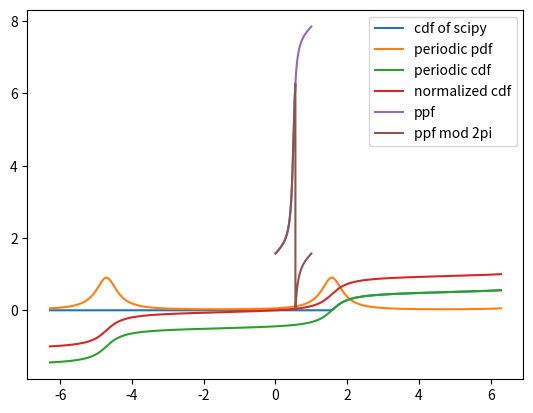

Write the Python code that produced this figure.
from functools import partial
from typing import List

import numpy as np
import numpy.typing as npt
from matplotlib import pyplot as plt
from scipy import optimize
from scipy.stats import wrapcauchy


def fisher_info_2x2(rho: float) -> npt.NDArray[np.float64]:
    """
    巻き込みコーシー分布のフィッシャー情報量を計算する
    """
    rho_p2 = rho * rho
    bunbo = (1 - rho_p2) ** 2
    return np.array(
        [
            [2 * rho_p2 / bunbo, 0],
            [0, 2 / bunbo],
        ]
    )


def fisher_mat_inv_diag(rho: float) -> List[float]:
    """
    巻き込みコーシー分布のフィッシャー情報量の逆行列の対角成分を計算する
    """
    rho_p2 = rho * rho
    bunbo = (1 - rho_p2) ** 2
    return [bunbo / (2 * rho_p2), bunbo / 2]


def wrapcauchy_true_pdf(
    x: npt.NDArray[np.float64], c: float, loc: float = 0.0, scale: float = 1.0
) -> npt.NDArray[np.float64]:
    """[loc, loc+2*pi*scale] で定義されている pdf を R 全体に拡張"""
    norm_x = loc + np.remainder(x - loc, 2 * np.pi * scale)
    return wrapcauchy.pdf(norm_x, c, loc, scale)


def wrapcauchy_periodic_cdf(
    x: npt.NDArray[np.float64], c: float, loc: float = 0.0, scale: float = 1.0
) -> npt.NDArray[np.float64]:
    """[loc, loc+2*pi*scale] で定義されている cdf を R 全体に拡張"""
    norm_x = loc + np.remainder(x - loc, 2 * np.pi * scale)
    return wrapcauchy.cdf(norm_x, c, loc, scale) + np.floor_divide(
        x - loc, 2 * np.pi * scale
    )


def cumsum_hist(mu: float, rho: float, bin_num) -> npt.NDArray[np.float64]:
    """[0, 2pi] を bin_num 等分した区間でのcdfの値を返す
    [F(i/D)] i=0,1,...,D
    """
    x = np.linspace(0, 2 * np.pi, bin_num + 1)
    y = wrapcauchy_periodic_cdf(x, rho, mu, 1) - wrapcauchy_periodic_cdf(0, rho, mu, 1)

    assert len(y) == bin_num + 1
    assert abs(y[0] - 0.0) < 1e-7
    assert abs(y[-1] - 1.0) < 1e-7
    return y


def cumsum_hist_data(sample, bin_Num) -> npt.NDArray[np.float64]:
    """[0, 2pi] を bin_num 等分した区間でのデータのcdfの値を返す
    [F(i/D)] i=0,1,...,D
    """
    n = len(sample)
    data_hist = np.zeros(bin_Num + 1)
    for x in sample:
        data_hist[np.clip(int(x / (2 * np.pi) * bin_Num) + 1, 1, bin_Num)] += 1
    data_cumsum_hist = np.cumsum(data_hist) / n

    assert abs(data_cumsum_hist[0] - 0.0) < 1e-7
    assert abs(data_cumsum_hist[-1] - 1.0) < 1e-7
    return data_cumsum_hist


def quantile_sampling(
    mu: float, rho: float, sample_num: int
) -> npt.NDArray[np.float64]:
    """巻き込みコーシー分布から分位点サンプリングする
    ソート済みのサンプルを返す。

    Args:
        mu (float): 分布のパラメータ
        rho (float): 分布のパラメータ
        sample_num (int): サンプルする数

    Returns:
        npt.NDArray[np.float64]: [0, 2pi] の範囲のサンプル。F^(-1)(i/D) (i=0, 1, ..., D)
    """
    x = np.linspace(0, 1, sample_num)
    y = wrapcauchy.ppf(x, rho, mu, 1)
    y2 = np.remainder(y, 2 * np.pi)
    assert np.all((0 <= y2) & (y2 <= 2 * np.pi))
    return y2


# see section 3.2
def _q(w, n, x) -> complex:
    return n / (np.sum(1 / (np.exp(1j * x) - 1 / w))) + 1 / w


def MLE_OKAMURA(x, N: int, iter_num=100) -> npt.NDArray[np.float64]:
    """[mu, rho] で返す

    CHARACTERIZATIONS OF THE MAXIMUM LIKELIHOOD ESTIMATOR OF THE CAUCHY DISTRIBUTION
    https://arxiv.org/abs/2104.06130
    で提案されているコーシー分布に対する最尤推定法を実装する
    指数的に収束する反復法で、MLEに必ず収束する

    Args:
        x (npt.NDArray[np.float64]): 0~2piの角度データ
        N (int): データ数
        iter_num (int, optional): 反復回数. Defaults to 100.

    Returns:
        npt.NDArray[np.float64]: [mu, rho]。muは [-pi, pi] の範囲。rhoは [0, 1] の範囲
    """
    if len(x) != N:
        raise ValueError("The length of x must be equal to N")
    if N < 3:
        raise ValueError("N must be greater than or equal to 3")
    x = np.array(x)
    my_q = partial(_q, n=N, x=x)

    def my_Q(theta):
        return my_q(my_q(theta))

    # 計算が面倒なので適当な初期値を設定
    v = 1 / 2 + 1j / 2
    for _ in range(iter_num):
        # print(v)
        v = my_Q(v)
    # v = rho e^(j mu) になっている
    return np.array([np.angle(v), np.abs(v)])


def _cossin(x: npt.NDArray[np.float64]) -> npt.NDArray[np.float64]:
    """(cos(x), sin(x))を返す

    Args:
        x (npt.NDArray[np.float64]): 0~2piの角度データ

    Returns:
        npt.NDArray[np.float64]: [[cos(x[0]), cos(x[1]), ...], [sin(x[0]), sin(x[1]), ...]]
    """
    return np.array([np.cos(x), np.sin(x)])


def MLE_Kent(x, tol=1e-6, max_iter=10000, debug=False) -> npt.NDArray[np.float64]:
    """
    巻き込みコーシー分布の最尤推定をケントの方法で行う
    Maximum Likelihood Estimation for Wrapped Cauchy Distribution, Kent and Tyler, 1988

    Args:
        x (npt.NDArray[np.float64]): 0~2piの角度データ
        tol (float, optional): 収束判定の閾値. Defaults to 1e-6.
        max_iter (int, optional): 最大反復回数. Defaults to 10000.
        debug (bool, optional): デバッグモード. Defaults to False.

    Returns:
        npt.NDArray[np.float64]: [mu_MLE, rho_MLE]。muは [-pi, pi] の範囲。rhoは [0, 1] の範囲
    """
    N = len(x)
    x = np.array(x)  # (N,)
    y = _cossin(x)  # (2, N)
    eta = np.array([0.5, 0.5])  # (2,) 適当なノルム1未満の初期点
    for i in range(max_iter):
        w = 1 / (1 - eta @ y)  # (N,)
        assert w.shape == (N,)
        eta_new = np.sum(w * y, axis=1) / np.sum(w)  # (2,)
        assert eta_new.shape == (2,)
        if np.linalg.norm(eta_new - eta) < tol:
            if debug:
                print(f"wrapcauchy kent MLE: Converged at {i}th iteration")
            eta = eta_new
            break
        eta = eta_new
    mu = np.arctan2(eta[1], eta[0])
    eta_norm_pow2 = eta @ eta
    rho = (1 - np.sqrt(1 - eta_norm_pow2)) / np.sqrt(eta_norm_pow2)
    return np.array([mu, rho])


def _pdf_scale2pi(theta, mu, rho):
    return (1 - rho * rho) / (1 + rho * rho - 2 * rho * np.cos(theta - mu))


# 負の対数尤度関数の定義
def neg_log_likelihood(params, data):
    mu, rho = params
    pdf_vals = _pdf_scale2pi(data, mu, rho)
    # 小さな値を避けるためにクリッピング
    eps = 1e-10
    log_likelihood = np.sum(np.log(np.clip(pdf_vals, eps, None)))
    return -log_likelihood  # 最小化関数用にマイナスを返す


def MLE_direct_opt(x: npt.NDArray[np.float64]) -> npt.NDArray[np.float64]:
    result = optimize.minimize(
        neg_log_likelihood,
        (0, 0.5),
        args=(x,),
        bounds=((-np.pi, np.pi), (0.01, 0.99)),
        method="powell",
        options={"xtol": 1e-6, "ftol": 1e-6},
    )
    return np.array([result.x[0], result.x[1]])


def main():
    mu = np.pi / 2  # circular mean
    rho = 0.7  # concentration
    N = 10000
    dist = wrapcauchy(loc=mu, c=rho)

    # calc Fisher info matrix
    print("Fisher info:")
    print(fisher_info_2x2(rho))

    sample = dist.rvs(N)
    print(f"min: {np.min(sample)}, max: {np.max(sample)}")  # [mu, mu + 2pi]

    sample2 = np.remainder(sample, 2 * np.pi)
    print(f"min: {np.min(sample2)}, max: {np.max(sample2)}")  # [0, 2pi]

    # calc MLE
    result = MLE_OKAMURA(sample, N, iter_num=100)
    print(f"mu  MLE: {result[0]}")
    print(f"rho MLE: {result[1]}")
    result2 = MLE_Kent(sample, debug=True, tol=1e-9)
    print(f"mu MLE by Kent: {result2[0]}")
    print(f"rho MLE by Kent: {result2[1]}")
    result3 = MLE_direct_opt(sample)
    print(f"mu MLE by direct: {result3[0]}")
    print(f"rho MLE by direct: {result3[1]}")

    sample2 = quantile_sampling(mu, rho, N)
    print(f"min: {np.min(sample2)}, max: {np.max(sample2)}")  # [0, 2pi]

    # plots
    # ライブラリのCDFはmuからmu+2piで定義されている。
    x = np.linspace(-2 * np.pi, 2 * np.pi, 1001)
    plt.plot(x, wrapcauchy.cdf(x, rho, mu), label="cdf of scipy")
    plt.plot(x, wrapcauchy_true_pdf(x, rho, mu), label="periodic pdf")
    plt.plot(x, wrapcauchy_periodic_cdf(x, rho, mu), label="periodic cdf")
    plt.plot(
        x,
        wrapcauchy_periodic_cdf(x, rho, mu) - wrapcauchy_periodic_cdf(0, rho, mu),
        label="normalized cdf",
    )
    plt.legend()
    plt.show()

    # 普通のPPFは0でmu、1でmu+2piになる
    # つまり、普通のCDFの逆関数になるようになっている。
    # 0で0、1で2piになるようなPPFにすることもできるが、多くの場合する必要はない。
    x = np.linspace(0, 1, 1001)
    y = dist.ppf(x)
    print("min:", np.min(y), "max:", np.max(y))  # [mu, mu + 2pi]
    plt.plot(x, y, label="ppf")
    y2 = np.remainder(y, 2 * np.pi)
    plt.plot(x, y2, label="ppf mod 2pi")
    plt.legend()
    plt.show()


if __name__ == "__main__":
    main()
